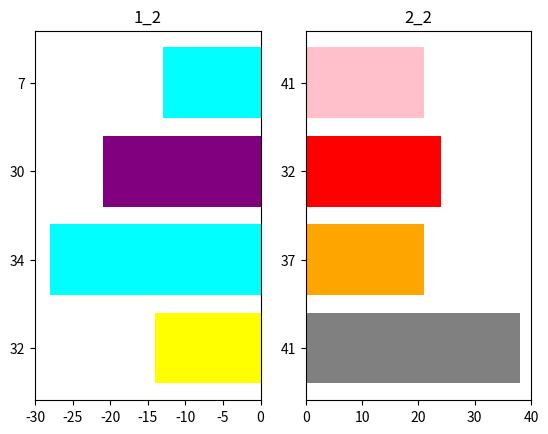

Source code (Python):
import numpy as np
import pandas as pd
import matplotlib.pyplot as plt
from scipy.integrate import quad
from scipy.interpolate import interp1d
from matplotlib.ticker import (MultipleLocator, FormatStrFormatter,
                               AutoMinorLocator)

x = [1, 2, 3, 4]

x1 = [32, 34, 30, 7]
y1 = [-14, -28, -21, -13]
#colors: https://matplotlib.org/stable/gallery/color/named_colors.html
col1 = 'yellow', 'aqua', 'purple', 'aqua'

x2 = [41, 37, 32, 41]
y2 = [38, 21, 24, 21]
col2 = 'gray', 'orange', 'red', 'pink'

fig, axs = plt.subplots(1,2)

hbar1 = axs[0].barh(x, y1, align='center', tick_label=x1, color=col1)
axs[0].set_xlim([-30, 0])
axs[0].xaxis.set_major_locator(MultipleLocator(5))
axs[0].set_title("1_2")

hbar2 = axs[1].barh(x, y2, align='center', tick_label=x2, color=col2)
axs[1].set_xlim([0, 40])
axs[1].xaxis.set_major_locator(MultipleLocator(10))
axs[1].set_title("2_2")

plt.savefig("zadani1.png")
plt.show()